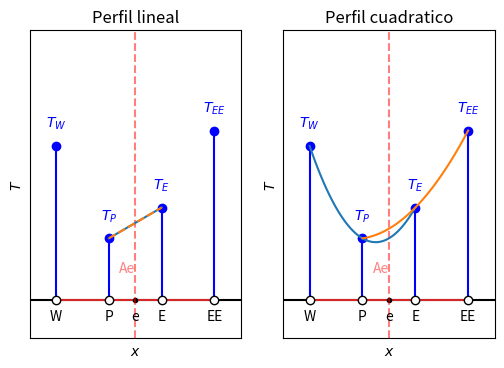

Source code (Python):
# -*- coding: utf-8 -*-
"""
Spyder Editor

This is a temporary script file.
""" 

import numpy as np
import matplotlib.pyplot as plt
import matplotlib.patches as mpatches


fig, axes = plt.subplots(nrows=1, ncols=2, figsize=(6, 4))

# y-coord for plotitng
yPoint = 0
cNodes = [-1, 0, 1, 2]
cLabels = ['W', 'P', 'E', 'EE']
Temps = [20, 8, 12, 22]
Tlabels = [r'$T_W$', r'$T_P$', r'$T_E$', r'$T_{EE}$']

# Plotting shared between the two axes
for ax in axes:
    # plot horizontal line (x-axis)
    ax.axhline(0, ls='-', color='k')

    # Plot the discrete temperatures at fv nodes
    ax.stem(cNodes, Temps, linefmt='b-', markerfmt='b')
    for xPoint, Temp, label in zip(cNodes, Temps, Tlabels):
        ax.annotate(label, xy=(xPoint, Temp+4), 
                    ha='center', va='top', color='blue')
    
    # plot nodes on the FV grid
    for xPoint, label in zip(cNodes, cLabels):
        ax.plot(xPoint, yPoint, ls='', marker='o', 
                color='k', markerfacecolor='w')
        ax.annotate(label, xy=(xPoint, yPoint-3), ha='center', va='bottom')

    # plot positions of surfaces between FV cells
    aNodes = [0.5]
    aLabels = ['e']
    for xPoint, label in zip(aNodes, aLabels):
        ax.plot(xPoint, yPoint, ls='', marker='.', color='k')
        ax.annotate(label, xy=(xPoint, yPoint-3), ha='center', va='bottom')

    # plot surfaces between FV cells
    aLabels=['Ae']
    for xPoint, label in zip(aNodes, aLabels):
        ax.axvline(xPoint, ls='--', color='red', alpha=0.5)
        ax.annotate(label, xy=(xPoint, yPoint+5), 
                    ha='right', va='top', color='red', alpha=0.5)


### Plotting of linear profile
ax = axes[0]
ax.set_title('Perfil lineal')
ax.plot(cNodes[1:3], Temps[1:3], ls='-', color='C0')
ax.plot(cNodes[1:3], Temps[1:3], ls='--', color='C1')

#### Plotting of quadratic profile
ax = axes[1]
ax.set_title('Perfil cuadratico')
# Quadratic profile on P, calculated from W, P, E
prof_WPE = np.polynomial.Polynomial.fit(cNodes[:3], Temps[:3], deg=2)
xCoords = np.linspace(-1, 1, 50)
yCoords = prof_WPE(xCoords)
ax.plot(xCoords, yCoords)
# Quadratic profile on E, calculated from P, E, EE
prof_WPE = np.polynomial.Polynomial.fit(cNodes[1:], Temps[1:], deg=2)
xCoords = np.linspace(0, 2, 50)
yCoords = prof_WPE(xCoords)
ax.plot(xCoords, yCoords)


# finishing touches
for ax in axes:
    ax.set_xlabel(r"$x$")
    ax.set_ylabel(r"$T$")
    ax.set_xlim(-1.5, 2.5)
    ax.set_ylim(-5, 35)
    ax.set_xticks([])
    ax.set_yticks([])


